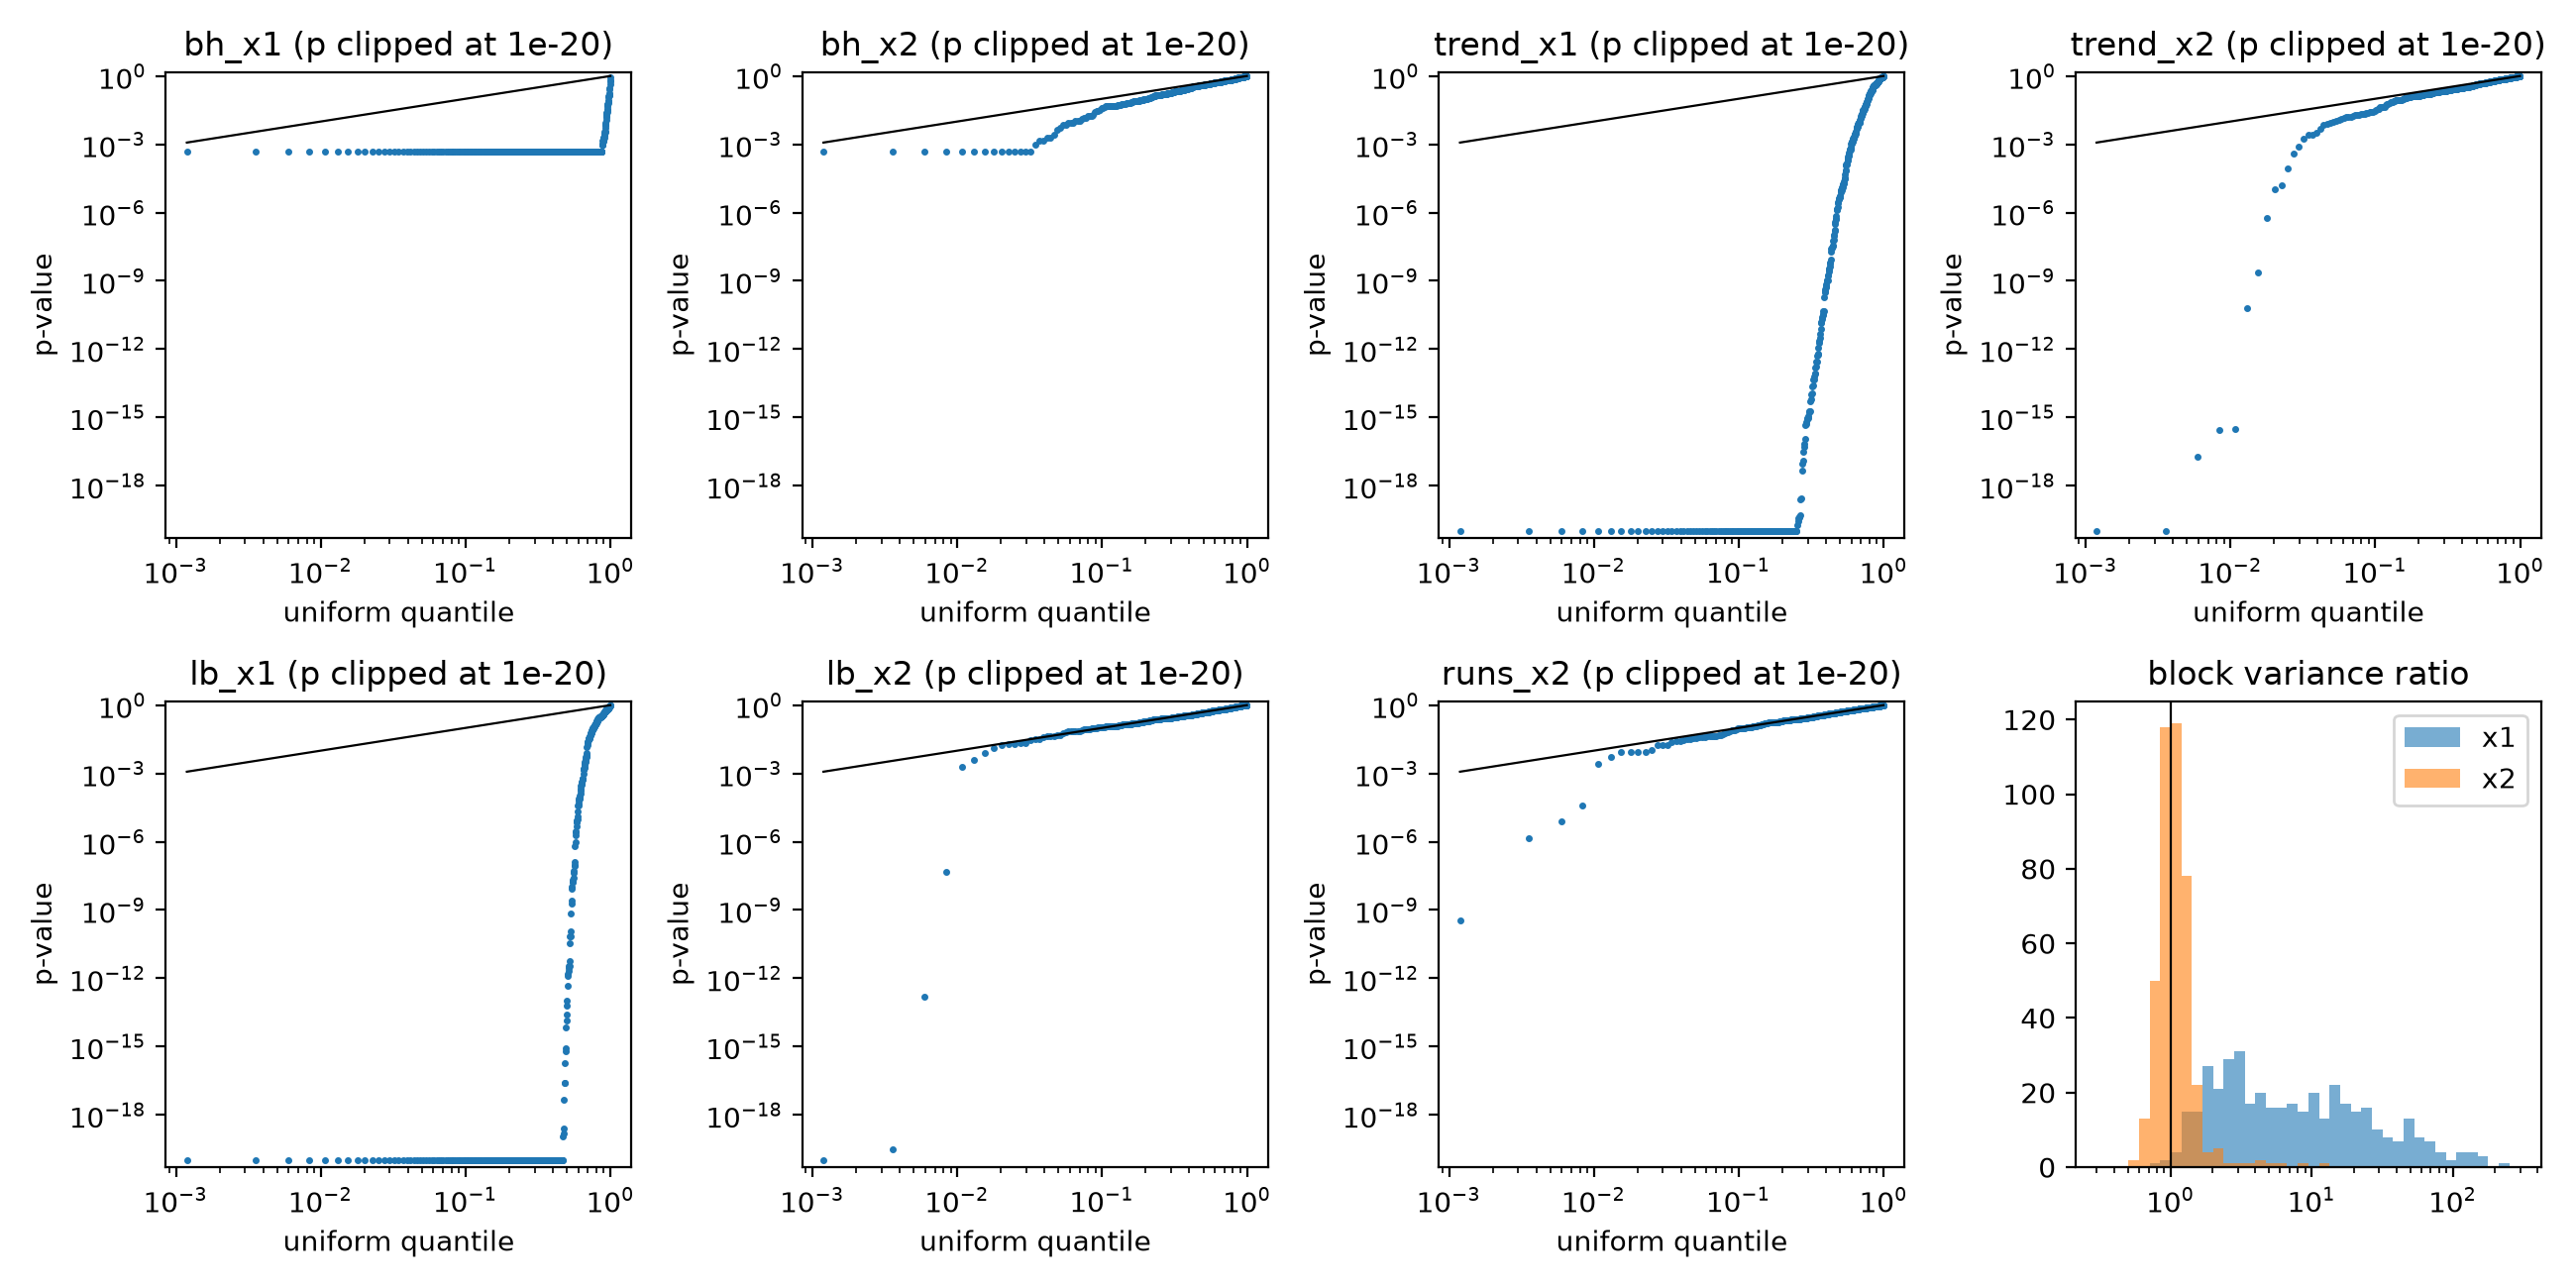

Source data for this figure (header and first rows):
index, key, distance, patch, basis, rounds, shots, x1_mean, x2_rate, bh_x1, ratio_x1, rho_x1, trend_x1, edge_x1, lb_x1, ac1_x1, ac2_x1, ac3_x1, ac4_x1, ac5_x1, ac6_x1, ac7_x1, ac8_x1, ac9_x1
0, d3_at_q10_7/X/r01, 3, q10_7, X, 1, 50000, 0.2733, 0.00434, 0.0004998, 3.878, -0.009532, 0.03305, -0.2525, 0.3171, 0.007695, 0.005168, -0.0003186, 0.0002438, -0.009048, -0.001392, 0.00201, -0.0004733, -0.002684
1, d3_at_q10_7/X/r10, 3, q10_7, X, 10, 50000, 4.627, 0.06456, 0.0004998, 6.573, 0.04773, 1.2917717356469083e-26, 0.05044, 0.02388, 0.0008741, 0.003241, -0.0006681, -0.001872, 0.01237, 0.008956, -0.0002125, 0.003973, 0.008847
2, d3_at_q10_7/X/r13, 3, q10_7, X, 13, 50000, 6.448, 0.08302, 0.07796, 1.302, -0.005439, 0.2239, -0.004156, 0.3686, 0.004228, -0.009797, -0.001911, -0.00023, -0.003228, -0.001454, -0.005701, -0.004292, -0.001993
3, d3_at_q10_7/X/r30, 3, q10_7, X, 30, 50000, 17.48, 0.2176, 0.0004998, 154.8, 0.2913, 0.0, 0.3233, 0.0, 0.319, 0.3123, 0.3108, 0.3134, 0.3062, 0.3041, 0.3016, 0.2987, 0.2998
4, d3_at_q10_7/X/r50, 3, q10_7, X, 50, 50000, 23.72, 0.2599, 0.0004998, 5.428, 0.04885, 8.239110058409456e-28, 0.05143, 0.273, -0.001534, 0.008523, 0.003734, -0.001928, 0.001475, 0.002185, 0.008451, 0.005854, -0.0006399
5, d3_at_q10_7/X/r70, 3, q10_7, X, 70, 50000, 33.45, 0.321, 0.0004998, 2.424, -0.02806, 3.4853040523566105e-10, -0.0273, 0.7144, 0.004175, 0.003309, 0.003706, 0.006702, -0.0003253, 8.294725413383888e-06, 0.003293, 0.001546, 0.003639
6, d3_at_q10_7/X/r90, 3, q10_7, X, 90, 50000, 44.31, 0.37, 0.0004998, 3.615, 0.0359, 9.722748710376775e-16, 0.02426, 0.15, 0.005668, 0.001523, 0.005521, -0.002596, 0.005082, 0.003593, 0.0002848, 0.006886, 0.009478
7, d3_at_q10_7/X/r110, 3, q10_7, X, 110, 50000, 52.74, 0.4074, 0.0004998, 3.024, 0.01187, 0.007925, 0.00412, 0.0324, 0.01076, 0.009412, 0.0008838, 0.006741, 0.002307, 0.003332, 0.002493, 0.003691, 0.007106
8, d3_at_q10_7/X/r130, 3, q10_7, X, 130, 50000, 62.82, 0.4279, 0.0004998, 2.724, -0.02769, 5.882127388859637e-10, -0.01754, 0.2881, 0.007447, 0.007799, 0.0006121, 0.008905, 0.002448, 0.0001519, -0.001332, 0.004642, -0.001998
9, d3_at_q10_7/X/r150, 3, q10_7, X, 150, 50000, 73.2, 0.4502, 0.0009995, 1.874, -0.002948, 0.5097, 4.098114321133141e-06, 0.3172, 0.005443, -0.006241, 0.003788, 0.0011, -0.001021, 0.002933, 0.003594, 0.001392, 0.008333
10, d3_at_q10_7/X/r170, 3, q10_7, X, 170, 50000, 84.68, 0.4627, 0.001999, 1.677, -0.003376, 0.4503, -0.0001476, 0.03527, -0.001079, 0.008451, 0.005512, 0.002314, 0.004968, 0.006821, -0.00231, 0.009581, -0.001976
11, d3_at_q10_7/X/r190, 3, q10_7, X, 190, 50000, 90.48, 0.4727, 0.0004998, 7.493, -0.01132, 0.01135, -0.007093, 8.31116974836408e-06, 0.01104, 0.009997, 0.01015, 0.00923, 0.009277, 0.003936, 0.007613, 0.007602, 0.009204
12, d3_at_q10_7/X/r210, 3, q10_7, X, 210, 50000, 107, 0.4787, 0.0004998, 3.616, -0.02288, 3.1192973290706434e-07, -0.01349, 0.2897, 0.003302, -4.98654202427599e-05, 0.008392, -0.0008615, -0.0008606, 0.006011, 0.001898, -0.001393, 0.007894
13, d3_at_q10_7/X/r230, 3, q10_7, X, 230, 50000, 110.1, 0.4832, 0.0004998, 18.51, 0.0429, 8.150607367966828e-22, 0.01769, 2.801657725570115e-104, 0.03551, 0.03027, 0.0341, 0.03425, 0.03663, 0.02963, 0.03311, 0.02912, 0.0278
14, d3_at_q10_7/X/r250, 3, q10_7, X, 250, 50000, 126.4, 0.487, 0.0004998, 7.872, 0.04294, 7.603360652461071e-22, 0.01274, 6.951864116588244e-06, 0.01514, 0.00684, 0.006927, 0.007369, 0.005037, 0.01303, 0.009583, 0.01157, 0.002841
15, d3_at_q10_7/Z/r01, 3, q10_7, Z, 1, 50000, 0.2892, 0.00548, 0.0004998, 2.754, 0.007107, 0.112, 0.05429, 0.886, -0.0003749, 0.005239, 0.00356, -0.00149, -0.0001534, 0.002661, 0.006231, 0.001699, 0.002788
16, d3_at_q10_7/Z/r10, 3, q10_7, Z, 10, 50000, 4.632, 0.0726, 0.0004998, 2.154, -0.009528, 0.03314, -0.01844, 0.5288, 0.001008, 0.003244, 0.005435, 0.005092, -0.005068, -0.002014, 0.003603, -0.001024, -0.00823
17, d3_at_q10_7/Z/r13, 3, q10_7, Z, 13, 50000, 6.3, 0.0915, 0.003498, 1.731, -0.01537, 0.0005863, -0.02499, 0.03801, -0.001976, -0.001441, 0.01127, -0.00445, 0.008678, 0.0003022, 0.008536, -0.0003571, -0.008983
18, d3_at_q10_7/Z/r30, 3, q10_7, Z, 30, 50000, 14.37, 0.191, 0.0004998, 4.985, -0.05273, 3.962092844160372e-32, -0.06041, 0.06262, 0.005041, 0.005625, 0.00176, 0.001771, 0.003965, 0.006421, 0.01132, -0.001533, 0.009323
19, d3_at_q10_7/Z/r50, 3, q10_7, Z, 50, 50000, 23.42, 0.2765, 0.0004998, 3.045, -0.01921, 1.733289321001692e-05, -0.002694, 0.1367, -0.001809, 0.00638, 0.002074, -0.001925, 0.005548, 0.002934, 0.002308, 0.006595, -0.0009841
20, d3_at_q10_7/Z/r70, 3, q10_7, Z, 70, 50000, 35.58, 0.3662, 0.0004998, 107.6, -0.112, 2.1797528225327844e-139, -0.07541, 0.0, 0.2436, 0.2439, 0.2452, 0.2399, 0.2327, 0.226, 0.2183, 0.2243, 0.2229
21, d3_at_q10_7/Z/r90, 3, q10_7, Z, 90, 50000, 43.94, 0.3941, 0.0004998, 160.8, -0.112, 2.5712333806779224e-139, -0.03274, 0.0, 0.3241, 0.3154, 0.3094, 0.3061, 0.3044, 0.2935, 0.2933, 0.2881, 0.2819
22, d3_at_q10_7/Z/r110, 3, q10_7, Z, 110, 50000, 54.66, 0.4254, 0.0004998, 6.631, 0.01239, 0.005596, 0.004706, 4.885394324439701e-06, 0.00196, 0.005924, 0.01373, 0.009784, 0.005128, 0.005579, 0.007266, 0.01123, 0.003124
23, d3_at_q10_7/Z/r130, 3, q10_7, Z, 130, 50000, 64.43, 0.4477, 0.0004998, 4.051, -0.01101, 0.01385, 0.0005758, 0.04677, 0.0004674, 0.005245, 0.005967, 0.008782, 0.009302, 0.00752, 0.007446, 0.004489, 0.002412
24, d3_at_q10_7/Z/r150, 3, q10_7, Z, 150, 50000, 73.26, 0.4587, 0.0004998, 2.851, -0.01037, 0.02037, -0.01187, 0.1188, 0.006943, 0.00242, 0.004303, 0.01011, 0.01031, -0.002606, 0.0001031, -0.0001976, 0.001312
25, d3_at_q10_7/Z/r170, 3, q10_7, Z, 170, 50000, 89.41, 0.4838, 0.0004998, 156, -0.2472, 0.0, -0.1577, 0.0, 0.3619, 0.3483, 0.3405, 0.3327, 0.323, 0.3147, 0.3089, 0.3027, 0.3013
26, d3_at_q10_7/Z/r190, 3, q10_7, Z, 190, 50000, 91.75, 0.4816, 0.001499, 1.774, 0.00392, 0.3807, 0.001846, 0.165, 0.00738, 0.008056, 0.006436, 0.005026, 0.005818, 0.002728, -0.0003174, 0.004811, -0.00437
27, d3_at_q10_7/Z/r210, 3, q10_7, Z, 210, 50000, 103.9, 0.486, 0.0004998, 6.522, -0.06592, 2.8180940919686868e-49, -0.02518, 3.797883235651709e-05, 0.006154, 0.007306, 0.004449, 0.01508, 0.01329, 0.002765, 0.008431, 0.006565, -0.001632
28, d3_at_q10_7/Z/r230, 3, q10_7, Z, 230, 50000, 109.7, 0.4836, 0.0004998, 2.341, -0.009223, 0.03918, -0.0105, 0.137, 0.01155, -0.0001884, 0.002799, 0.003397, 0.002603, 0.003469, 0.006737, 0.00802, 0.003332
29, d3_at_q10_7/Z/r250, 3, q10_7, Z, 250, 50000, 128.3, 0.4959, 0.0004998, 20.68, -0.09039, 3.3807719739251637e-91, -0.03374, 2.028790384964758e-37, 0.02232, 0.01813, 0.01498, 0.018, 0.01493, 0.02709, 0.02237, 0.02271, 0.01411
30, d3_at_q2_7/X/r01, 3, q2_7, X, 1, 50000, 0.2364, 0.0056, 0.1489, 1.192, -0.006608, 0.1395, -0.08967, 0.6901, -9.701252224777213e-05, -0.003049, -0.0009768, -0.004201, 0.000273, 0.003286, 0.009479, 0.001147, -0.001258
31, d3_at_q2_7/X/r10, 3, q2_7, X, 10, 50000, 4.188, 0.06666, 0.0004998, 2.597, 0.0003557, 0.9366, 0.01029, 0.9681, -0.001639, -0.003807, 0.0009826, 0.00143, 0.002963, -0.005407, 0.001494, -0.001882, -0.002252
32, d3_at_q2_7/X/r13, 3, q2_7, X, 13, 50000, 5.495, 0.09068, 0.003498, 1.697, 0.01178, 0.008412, 0.04007, 0.4621, 0.001599, -0.001224, 0.001956, -0.001997, 0.0005482, 0.006697, -0.006237, 0.002849, -0.008666
33, d3_at_q2_7/X/r30, 3, q2_7, X, 30, 50000, 13.36, 0.1867, 0.0004998, 2.681, 0.001213, 0.7862, 0.002036, 0.2964, 0.00631, -0.008353, 0.006047, 0.002782, -0.001224, 0.003527, 0.001802, 0.006483, 0.001401
34, d3_at_q2_7/X/r50, 3, q2_7, X, 50, 50000, 22.7, 0.2774, 0.0004998, 9.936, 0.06557, 8.98489236868475e-49, 0.04025, 3.360834448302799e-11, 0.01014, 0.008588, 0.0005817, 0.01443, 0.01833, 0.00401, 0.01287, 0.01821, 0.01261
35, d3_at_q2_7/X/r70, 3, q2_7, X, 70, 50000, 31.08, 0.335, 0.0004998, 3.023, 0.01372, 0.002155, 0.007494, 0.207, 0.005502, 0.00835, 0.002633, 0.003824, -0.003885, 0.006874, 0.00138, -0.006649, 0.0008389
36, d3_at_q2_7/X/r90, 3, q2_7, X, 90, 50000, 47.01, 0.4305, 0.0004998, 40.84, -0.07793, 3.3465972696052106e-68, -0.0285, 3.787242733647285e-236, 0.04308, 0.04742, 0.04961, 0.05317, 0.04772, 0.05316, 0.04519, 0.04183, 0.04691
37, d3_at_q2_7/X/r110, 3, q2_7, X, 110, 50000, 49.05, 0.4148, 0.0004998, 3.941, -0.0004278, 0.9238, 0.005682, 9.248451865392038e-06, 0.01376, 0.0006042, 0.0113, -0.001687, 0.003132, 0.005095, 0.01649, 0.01419, 0.0005897
38, d3_at_q2_7/X/r130, 3, q2_7, X, 130, 50000, 61.85, 0.4525, 0.0004998, 70.19, -0.03138, 2.2414405041941604e-12, -0.03733, 0.0, 0.08207, 0.07936, 0.08246, 0.07335, 0.07583, 0.0741, 0.06799, 0.07398, 0.07692
39, d3_at_q2_7/X/r150, 3, q2_7, X, 150, 50000, 67.35, 0.4548, 0.0004998, 10.29, 0.05126, 1.904359149239099e-30, 0.01845, 1.2270020949630159e-12, 0.01752, 0.01494, 0.009991, 0.01411, 0.01077, 0.01151, 0.006479, 0.01597, 0.008267
40, d3_at_q2_7/X/r170, 3, q2_7, X, 170, 50000, 78.66, 0.4695, 0.0004998, 122.1, -0.1236, 2.4659955857027346e-169, -0.06793, 0.0, 0.1186, 0.1295, 0.1263, 0.1206, 0.1206, 0.1199, 0.1236, 0.1132, 0.123
41, d3_at_q2_7/X/r190, 3, q2_7, X, 190, 50000, 84.67, 0.4712, 0.0004998, 8.538, -0.03498, 5.1405881819210756e-15, -0.002947, 4.71637653015578e-13, 0.008794, 0.01591, 0.007559, 0.01181, 0.01423, 0.006003, 0.01748, 0.01528, 0.009219
42, d3_at_q2_7/X/r210, 3, q2_7, X, 210, 50000, 94.41, 0.483, 0.0004998, 11.52, 0.02158, 1.3954565843800998e-06, 0.003492, 2.5008336260644885e-17, 0.02067, 0.0162, 0.01456, 0.0118, 0.01611, 0.005058, 0.01017, 0.0205, 0.01103
43, d3_at_q2_7/X/r230, 3, q2_7, X, 230, 50000, 104.7, 0.4901, 0.0004998, 65.31, -0.08843, 2.398536835542897e-87, -0.01865, 0.0, 0.07823, 0.0689, 0.07095, 0.07334, 0.07131, 0.0669, 0.08045, 0.07904, 0.06862
44, d3_at_q2_7/X/r250, 3, q2_7, X, 250, 50000, 109.8, 0.489, 0.0004998, 11.77, 0.01165, 0.009169, 0.006984, 1.1147167615217355e-19, 0.02252, 0.01964, 0.01549, 0.01346, 0.01814, 0.01185, 0.01048, 0.01239, 0.01081
45, d3_at_q2_7/Z/r01, 3, q2_7, Z, 1, 50000, 0.3177, 0.0062, 0.0004998, 1.802, -0.00129, 0.773, 0.08499, 0.6654, 0.003437, 0.005022, 0.004645, 0.005647, 0.005197, -0.0002099, -0.003096, 0.002997, -0.002409
46, d3_at_q2_7/Z/r10, 3, q2_7, Z, 10, 50000, 4.254, 0.06706, 0.0004998, 2.222, 0.02041, 5.038635881352902e-06, 0.05211, 0.3969, 0.007548, 0.0004752, 0.006118, 0.00416, -0.001848, 0.00377, 0.008048, -0.001026, -0.00353
47, d3_at_q2_7/Z/r13, 3, q2_7, Z, 13, 50000, 5.416, 0.08618, 0.0004998, 4.455, -0.01627, 0.0002754, -0.003711, 0.1815, 0.004825, 0.0003744, 0.004534, 0.005215, 0.008992, 0.002386, 0.004181, 0.005282, 0.007923
48, d3_at_q2_7/Z/r30, 3, q2_7, Z, 30, 50000, 13.93, 0.1826, 0.0004998, 20.91, 0.09964, 1.6574871239131363e-110, 0.125, 1.1815459432536505e-38, 0.0243, 0.0154, 0.02041, 0.01834, 0.02156, 0.01835, 0.0255, 0.01068, 0.01796
49, d3_at_q2_7/Z/r50, 3, q2_7, Z, 50, 50000, 21, 0.2579, 0.0004998, 3.051, -0.01401, 0.001738, -0.0121, 0.2815, 0.008867, 0.005714, 0.003421, -0.001167, 0.003048, 0.0005794, 0.008987, -0.001402, 0.00128
50, d3_at_q2_7/Z/r70, 3, q2_7, Z, 70, 50000, 32.21, 0.3308, 0.0004998, 42.35, 0.1443, 6.949215522266767e-231, 0.1255, 7.31817857915002e-207, 0.04928, 0.04211, 0.0469, 0.0353, 0.04602, 0.04341, 0.04717, 0.04253, 0.04298
51, d3_at_q2_7/Z/r90, 3, q2_7, Z, 90, 50000, 41.69, 0.3893, 0.0004998, 14.51, -0.05423, 6.892783265218345e-34, -0.02368, 5.288987445707945e-64, 0.02503, 0.02744, 0.03218, 0.02892, 0.02697, 0.023, 0.02461, 0.02362, 0.01969
52, d3_at_q2_7/Z/r110, 3, q2_7, Z, 110, 50000, 48.82, 0.4014, 0.0004998, 36.28, 0.1233, 1.0275147257565561e-168, 0.09249, 1.092639900196526e-153, 0.03901, 0.0444, 0.03429, 0.04273, 0.03548, 0.03665, 0.03999, 0.04278, 0.03539
53, d3_at_q2_7/Z/r130, 3, q2_7, Z, 130, 50000, 58.29, 0.4307, 0.0004998, 4.463, 0.02484, 2.783480049317881e-08, 0.01021, 0.1426, 0.004917, 0.004316, 0.004208, 0.007569, 0.01069, -0.0008355, -0.0002974, 0.002938, 0.006343
54, d3_at_q2_7/Z/r150, 3, q2_7, Z, 150, 50000, 65.97, 0.4451, 0.0004998, 10.82, -0.02098, 2.7085329325250914e-06, -0.01618, 5.994103371220677e-14, 0.008653, 0.007792, 0.02199, 0.01121, 0.00888, 0.003129, 0.002493, 0.01297, 0.01902
55, d3_at_q2_7/Z/r170, 3, q2_7, Z, 170, 50000, 75.85, 0.4591, 0.0004998, 32.17, -0.09542, 1.8401648834100906e-101, -0.05401, 1.739054866574713e-176, 0.04444, 0.04356, 0.04106, 0.03107, 0.04567, 0.04065, 0.03868, 0.04222, 0.04672
56, d3_at_q2_7/Z/r190, 3, q2_7, Z, 190, 50000, 86.13, 0.4709, 0.0004998, 55.1, -0.1323, 5.3255547333678373e-194, -0.06756, 0.0, 0.05377, 0.06259, 0.05896, 0.06062, 0.06029, 0.06247, 0.05962, 0.06178, 0.05921
57, d3_at_q2_7/Z/r210, 3, q2_7, Z, 210, 50000, 93.41, 0.4737, 0.0004998, 14.03, -0.002631, 0.5564, -0.01242, 4.979187255066288e-25, 0.009254, 0.01251, 0.01944, 0.01589, 0.02222, 0.01032, 0.02492, 0.01486, 0.01866
58, d3_at_q2_7/Z/r230, 3, q2_7, Z, 230, 50000, 103.1, 0.4869, 0.0004998, 19, -0.001219, 0.7852, -0.008406, 1.266615578640011e-44, 0.02105, 0.0175, 0.02024, 0.02519, 0.01621, 0.0226, 0.02392, 0.0201, 0.01835
59, d3_at_q2_7/Z/r250, 3, q2_7, Z, 250, 50000, 110.9, 0.4868, 0.0004998, 14.76, 0.03554, 1.863316882457657e-15, 0.01039, 7.287167254802527e-37, 0.02234, 0.02202, 0.01652, 0.01358, 0.01844, 0.02215, 0.01507, 0.01538, 0.02493
... 360 more rows
